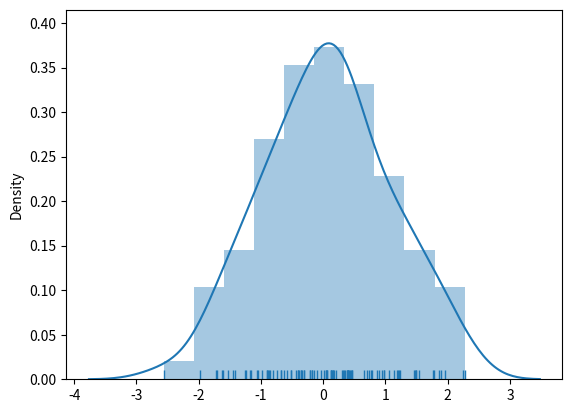

Write the Python code that produced this figure.
import seaborn as sns
import numpy as np
import matplotlib.pyplot as plt
import pandas as pd


def func1():
    '''
    绘制单变量分布
    :return:
    '''
    np.random.seed(0)
    arr = np.random.randn(100)
    print(arr)

    # 绘制直方图
    ax = sns.distplot(arr, bins=10, hist=True, kde=True, rug=True)
    plt.show()


if __name__ == '__main__':
    func1()
    pass

